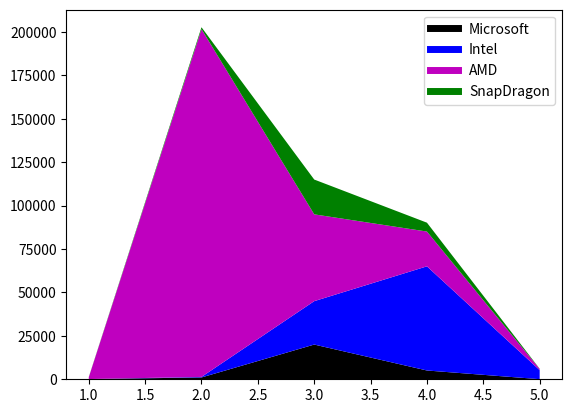

Generate this figure with matplotlib:
import matplotlib.pyplot as plt

Cpu_Strengh = [1, 2, 3, 4, 5]

Microsoft =  [100 , 1050  , 20000, 5060 , 60     ]
Intel =      [30  , 305   , 25000, 60000, 5200   ]
AMD =        [1000, 200300, 50000, 20030, 700    ]
SnapDragon = [150 , 1100  , 20050, 5110 , 110    ]

plt.plot([], [], color = "k", label="Microsoft", linewidth=5)
plt.plot([], [], color = "b", label="Intel", linewidth=5)
plt.plot([], [], color = "m", label="AMD", linewidth=5)
plt.plot([], [], color = "g", label="SnapDragon", linewidth=5)

plt.stackplot(Cpu_Strengh, Microsoft, Intel, AMD, SnapDragon, colors = ["k", "b", "m", "g"])

plt.legend()
plt.show()
